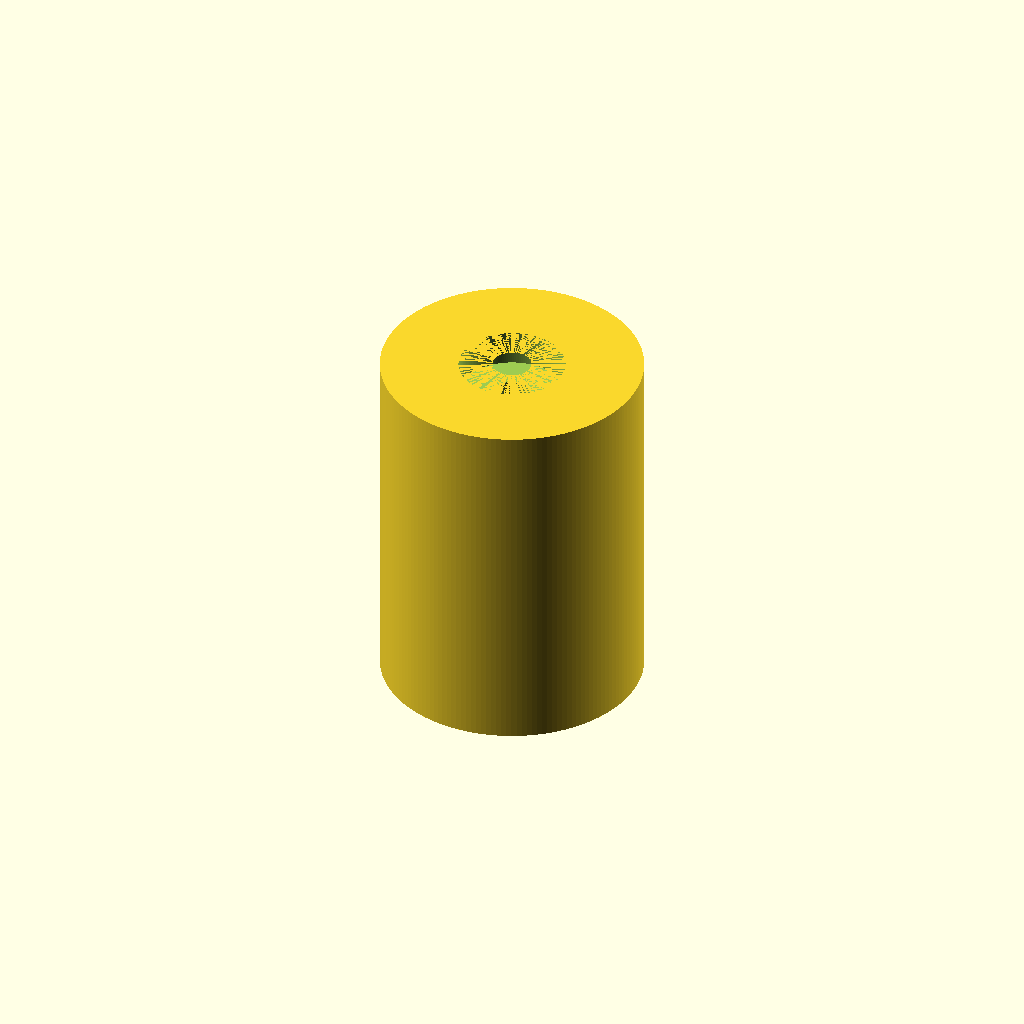
Cell 1: the model at its default parameters.
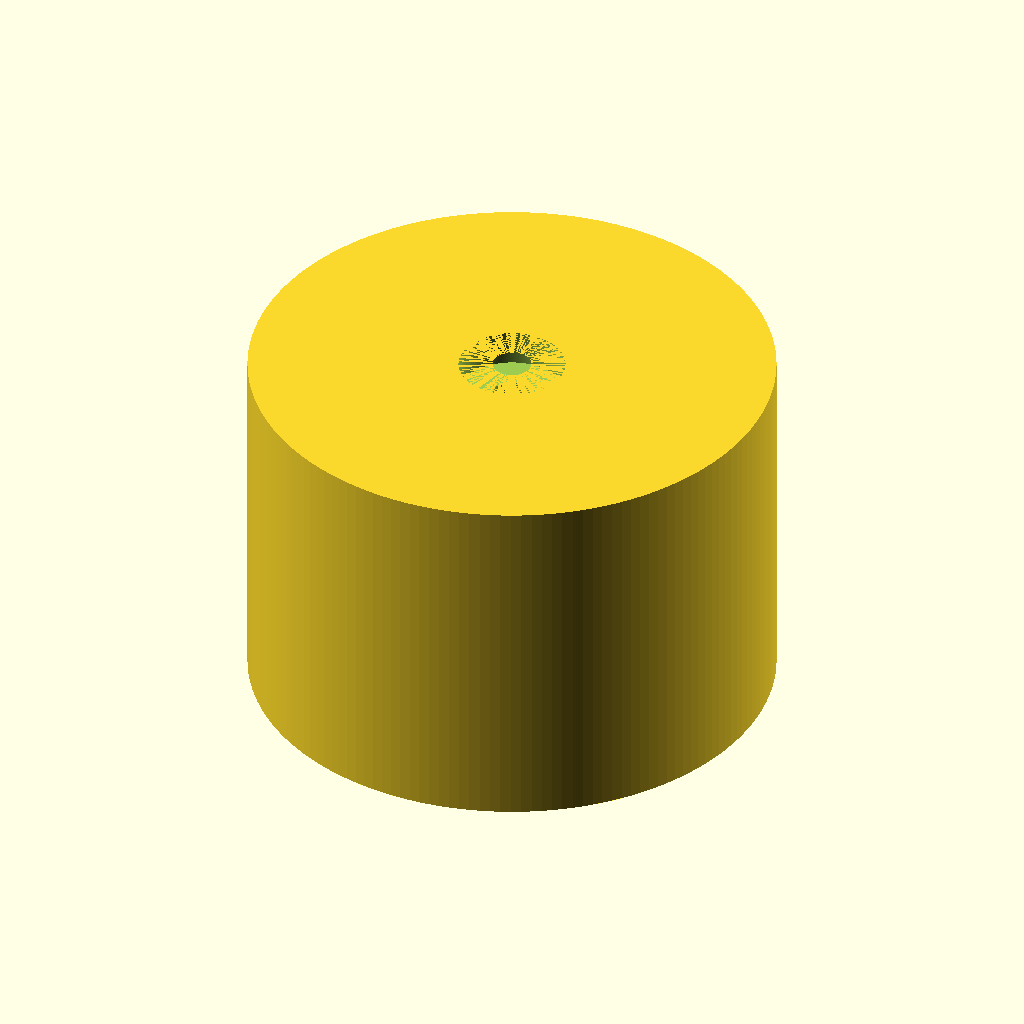
Cell 2: the same model with outer = 111.2.
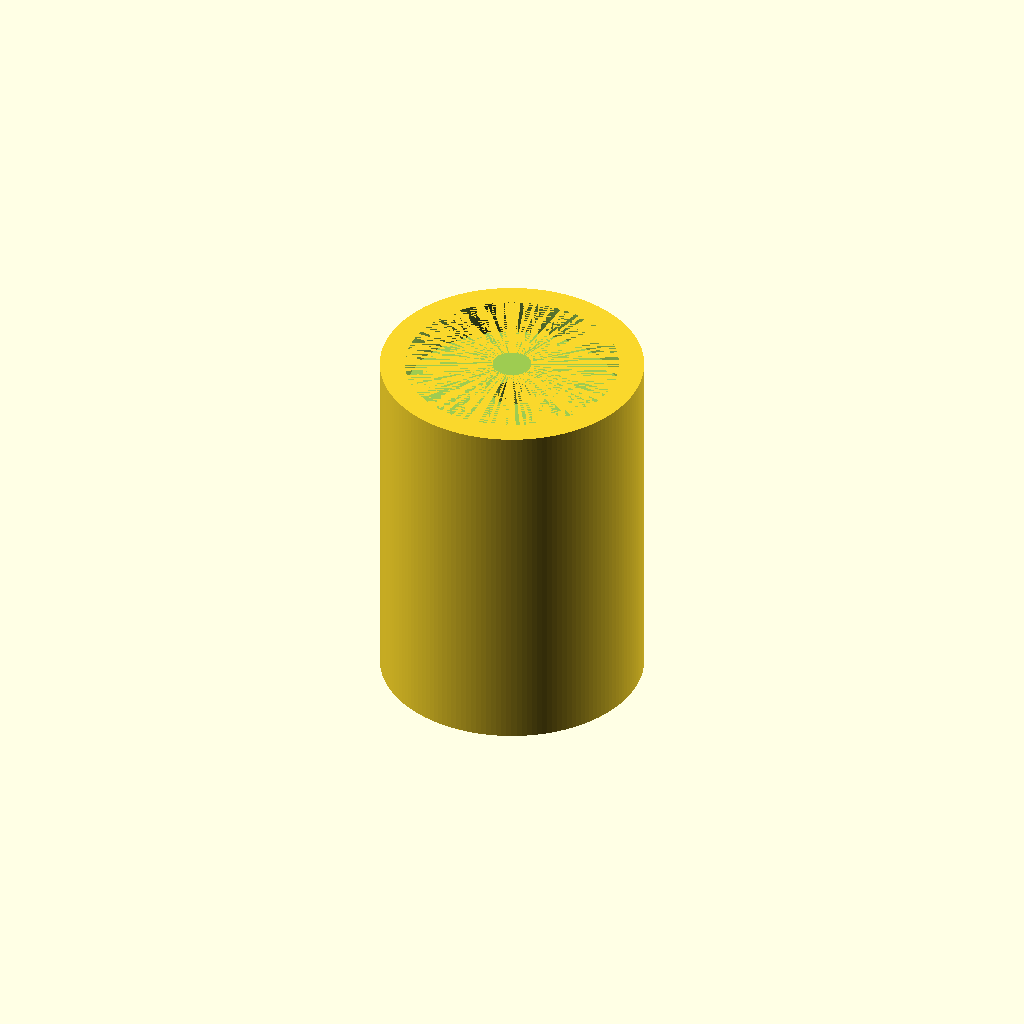
Cell 3 — bearing set to 45, the other parameters unchanged.
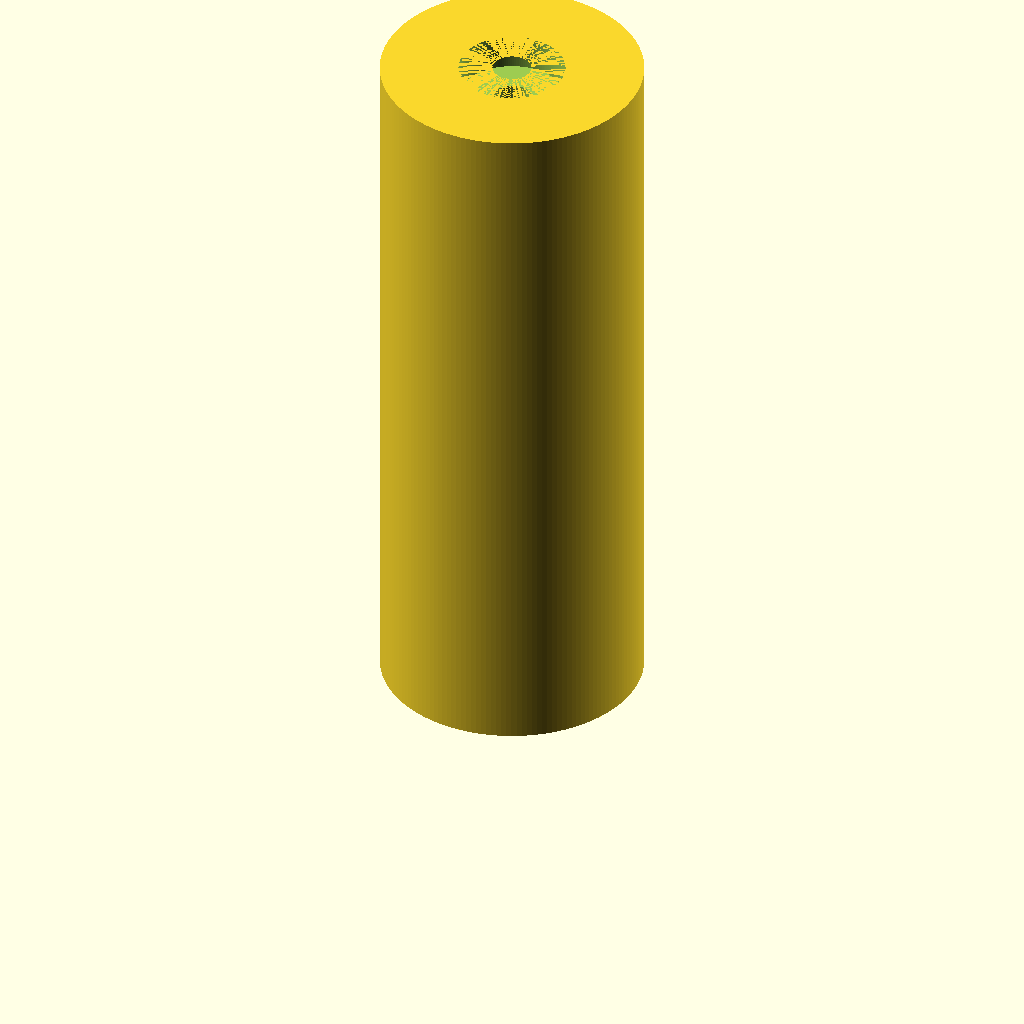
Cell 4: width = 152 (everything else at default).
One fixed orthographic camera (rotation 55°, 0°, 25°; colour scheme Cornfield) for every cell.
OpenSCAD source file axle.scad:
// axle.scad — Casquillo portacarretes con rodamiento 608ZZ
$fn=160;

// --- Parameters ---
outer = 55.6;       // mm, diámetro exterior (Creality)
bearing = 22.5;     // mm, alojamiento 608ZZ: 22mm + 0.5mm tolerancia FDM
width = 76;         // mm, ancho total (variable: 48→200g, 76→1kg, +3mm margen c/u)
bearing_depth = 7.5;// mm, profundidad bolsillo: 7mm + 0.5mm fondo
eje = 8.2;          // mm, agujero pasante varilla M8
refuerzo = 3;       // mm, espesor anillo de refuerzo central

difference() {
  cylinder(h=width, d=outer);

  translate([0, 0, 0])
    cylinder(h=bearing_depth, d=bearing);

  translate([0, 0, width - bearing_depth])
    cylinder(h=bearing_depth, d=bearing);

  translate([0, 0, -1])
    cylinder(h=width + 2, d=eje);
}

translate([0, 0, width / 2])
  difference() {
    cylinder(h=refuerzo, d=outer * 0.6);
    cylinder(h=refuerzo + 1, d=eje);
  }
Parameter table extracted from the source (name, type, default, range or options):
outer: number, default 55.6
bearing: number, default 22.5
width: number, default 76
bearing_depth: number, default 7.5
eje: number, default 8.2
refuerzo: number, default 3
